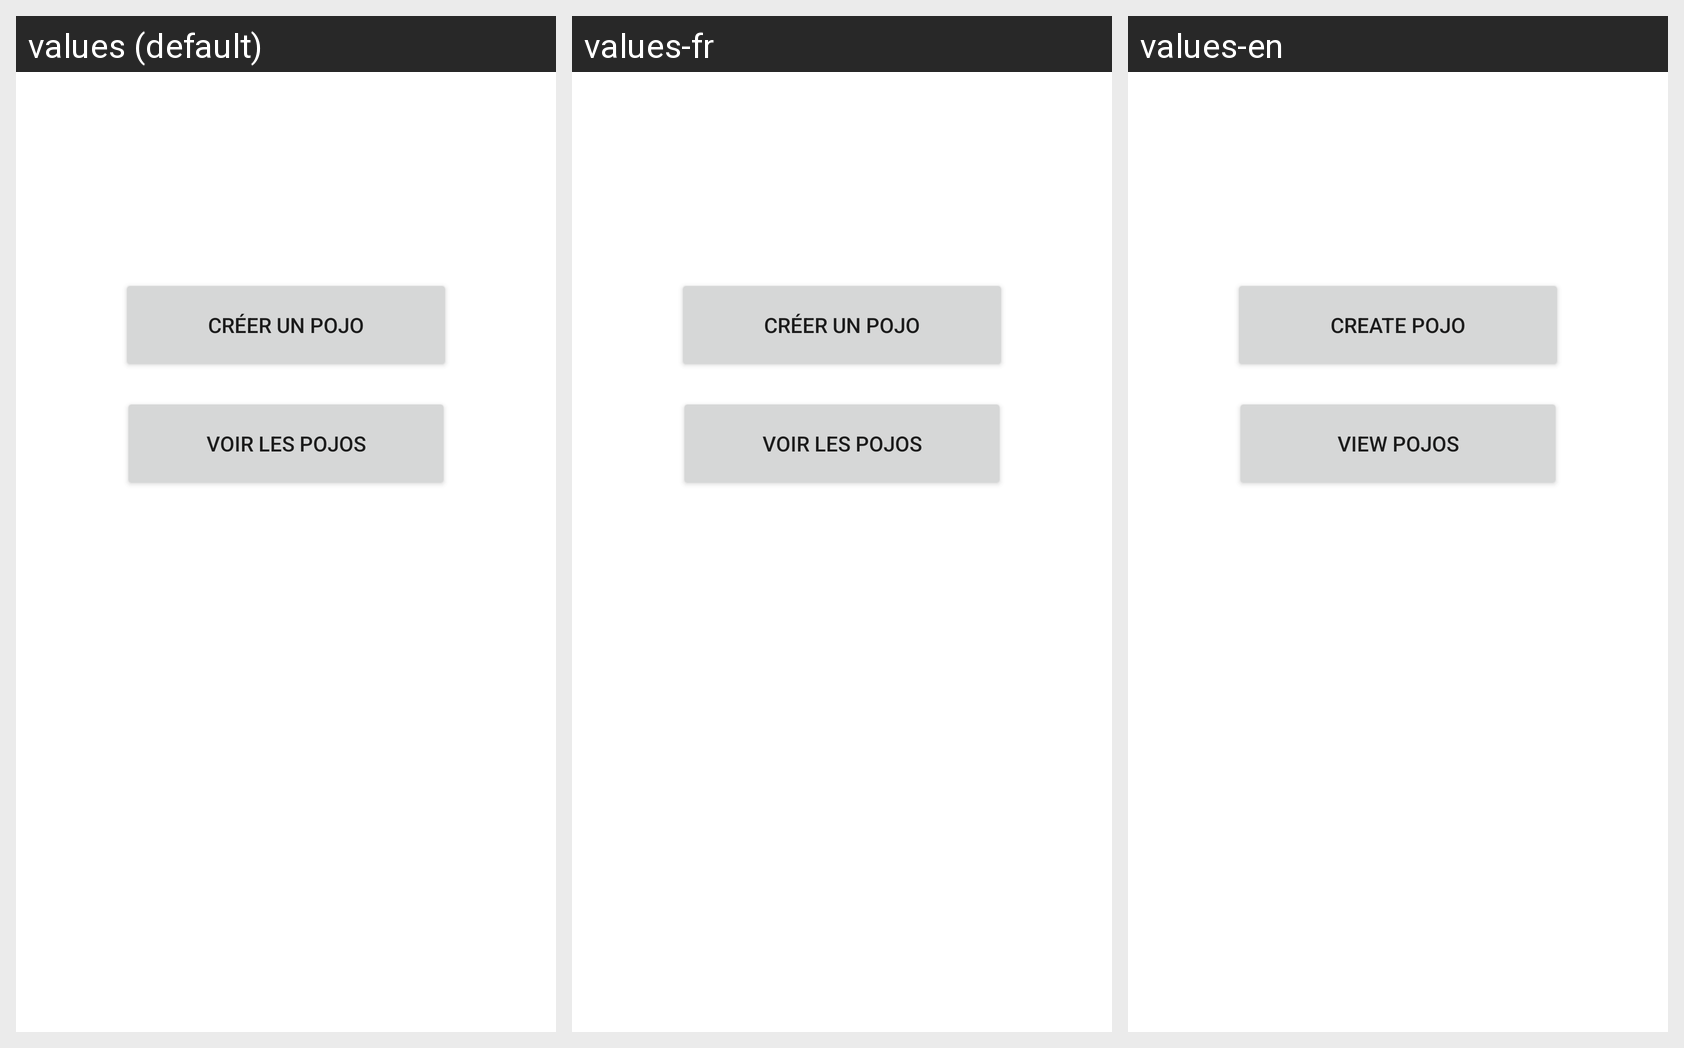

This grid shows one Android layout under several languages. Give, for every string resource on the screen, its name, the default text and each shown locale's text.
Android screen res/layout/activity_main.xml rendered under 3 locales, left to right: values (default), values-fr, values-en. Device: Nexus 5 (rendered at 1080×1920; each locale shown at half size, 540×960, under a caption strip naming it); theme Theme.ProjetANDROID.
Strings drawn on this screen, with the default value and each locale's value (text and hints the layout hard-codes appear in the picture but are not listed):

create_pojo_button_text
  values: Créer un Pojo
  values-fr: Créer un Pojo
  values-en: Create Pojo

view_pojos_button_text
  values: Voir les Pojos
  values-fr: Voir les Pojos
  values-en: View Pojos
